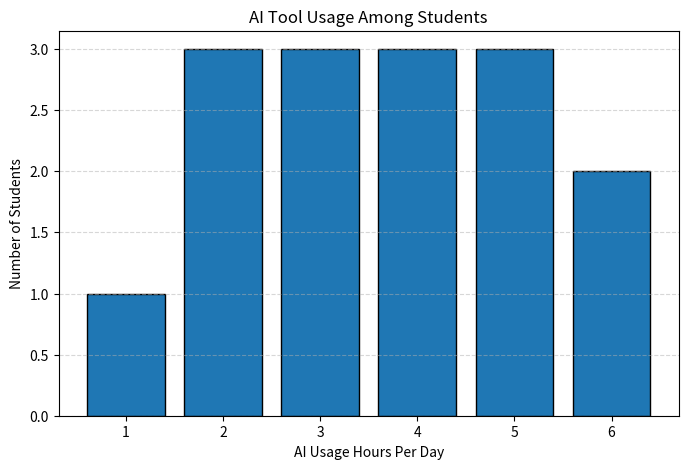

This figure's Python source:
import statistics
from collections import Counter
from scipy.stats import pearsonr, linregress, ttest_ind
import matplotlib.pyplot as plt

# Data of 15 students
ai_hours = [1, 2, 3, 2, 4, 5, 3, 6, 4, 5, 2, 3, 6, 4, 5]
marks = [55, 60, 65, 62, 70, 78, 68, 85, 72, 80, 61, 67, 88, 74, 82]

# 1. Mean
print("Mean AI Usage:", round(statistics.mean(ai_hours), 2))

# 2. Median
print("Median AI Usage:", statistics.median(ai_hours))

# 3. Standard Deviation
print("Standard Deviation:", round(statistics.stdev(ai_hours), 2))

# 4. Frequency Distribution
frequency = Counter(ai_hours)

print("\nFrequency Distribution:")
for hour in sorted(frequency):
    print(hour, "hours:", frequency[hour], "students")

# 5. Correlation
r, p = pearsonr(ai_hours, marks)
print("\nCorrelation:", round(r, 3))

# 6. Regression
slope, intercept, r_value, p_value, std_err = linregress(
    ai_hours, marks
)

print("Regression Equation: Marks =",
      round(slope, 2), "* AI Hours +", round(intercept, 2))

# Predict marks for 4 hours of AI usage
predicted = slope * 4 + intercept
print("Predicted Marks for 4 Hours:", round(predicted, 2))

# 7. Hypothesis Testing
low_usage = [
    marks[i] for i in range(len(ai_hours))
    if ai_hours[i] <= 3
]

high_usage = [
    marks[i] for i in range(len(ai_hours))
    if ai_hours[i] > 3
]

t_stat, p_value = ttest_ind(
    low_usage, high_usage, equal_var=False
)

print("\nHypothesis Testing")
print("T-statistic:", round(t_stat, 3))
print("P-value:", round(p_value, 4))

if p_value < 0.05:
    print("Significant difference in average marks.")
else:
    print("No significant difference in average marks.")

# 8. Bar Graph
hours = sorted(frequency.keys())
student_count = [frequency[h] for h in hours]

plt.figure(figsize=(8, 5))
plt.bar(hours, student_count, edgecolor="black")

plt.title("AI Tool Usage Among Students")
plt.xlabel("AI Usage Hours Per Day")
plt.ylabel("Number of Students")
plt.xticks(hours)
plt.grid(axis="y", linestyle="--", alpha=0.5)

plt.show()
